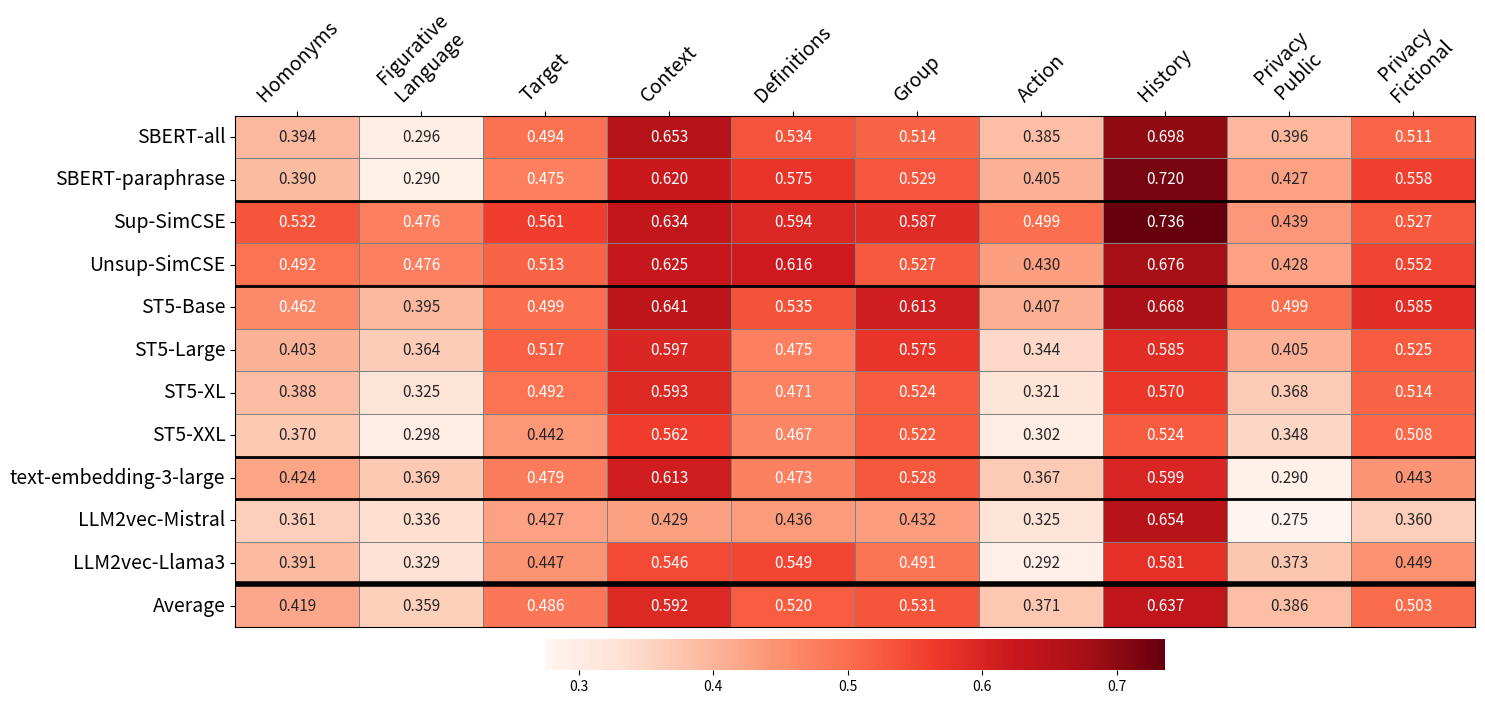

Generate this figure with matplotlib:
import matplotlib.pyplot as plt
import seaborn as sns
import pandas as pd

# Data based on user's input
data = {
    "Homonyms": [0.394, 0.390, 0.532, 0.492, 0.462, 0.403, 0.388, 0.370, 0.424, 0.361, 0.391, 0.419],
    "Figurative\nLanguage": [0.296, 0.290, 0.476, 0.476, 0.395, 0.364, 0.325, 0.298, 0.369, 0.336, 0.329, 0.359],
    "Target": [0.494, 0.475, 0.561, 0.513, 0.499, 0.517, 0.492, 0.442, 0.479, 0.427, 0.447, 0.486],
    "Context": [0.653, 0.620, 0.634, 0.625, 0.641, 0.597, 0.593, 0.562, 0.613, 0.429, 0.546, 0.592],
    "Definitions": [0.534, 0.575, 0.594, 0.616, 0.535, 0.475, 0.471, 0.467, 0.473, 0.436, 0.549, 0.520],
    "Group": [0.514, 0.529, 0.587, 0.527, 0.613, 0.575, 0.524, 0.522, 0.528, 0.432, 0.491, 0.531],
    "Action": [0.385, 0.405, 0.499, 0.430, 0.407, 0.344, 0.321, 0.302, 0.367, 0.325, 0.292, 0.371],
    "History": [0.698, 0.720, 0.736, 0.676, 0.668, 0.585, 0.570, 0.524, 0.599, 0.654, 0.581, 0.637],
    "Privacy\nPublic": [0.396, 0.427, 0.439, 0.428, 0.499, 0.405, 0.368, 0.348, 0.290, 0.275, 0.373, 0.386],
    "Privacy\nFictional": [0.511, 0.558, 0.527, 0.552, 0.585, 0.525, 0.514, 0.508, 0.443, 0.360, 0.449, 0.503]
}

# Embedding models mapping with single line
models = [
    "SBERT-all", "SBERT-paraphrase", "Sup-SimCSE", "Unsup-SimCSE",
    "ST5-Base", "ST5-Large", "ST5-XL", "ST5-XXL", 
    "text-embedding-3-large", "LLM2vec-Mistral", "LLM2vec-Llama3", "Average"
]

# Creating DataFrame
df = pd.DataFrame(data, index=models)

# Creating heatmap
plt.figure(figsize=(16, 8))
ax = sns.heatmap(df, annot=True, fmt=".3f", cmap="Reds", linewidths=.5, linecolor='gray', cbar_kws={"orientation": "horizontal", "pad": 0.02, "shrink": 0.5},annot_kws={"size": 11})

# Add black line between specific rows
for _, spine in ax.spines.items():
    spine.set_visible(True)
ax.hlines([2, 4, 8, 9], *ax.get_xlim(), colors='black', linewidth=2)
ax.hlines([11], *ax.get_xlim(), colors='black', linewidth=4)

# Adjust y-axis to have labels starting from the top without rotation
ax.yaxis.tick_left()
ax.set_yticklabels(ax.get_yticklabels(), rotation=0, fontsize=14)

# Adjust x-axis to have labels at the top with rotation to avoid overlapping
ax.xaxis.set_label_position('top')
ax.xaxis.tick_top()
ax.set_xticklabels(ax.get_xticklabels(), fontsize=14, rotation=45, ha="center")

# Move color bar to the bottom
cbar = ax.collections[0].colorbar
cbar.ax.tick_params(labelsize=10)
cbar.ax.xaxis.set_label_position('bottom')
cbar.ax.xaxis.set_ticks_position('bottom')

# Save the heatmap
plt.savefig('XSTest_heatmap.png', bbox_inches='tight')

# Display heatmap
plt.show()
